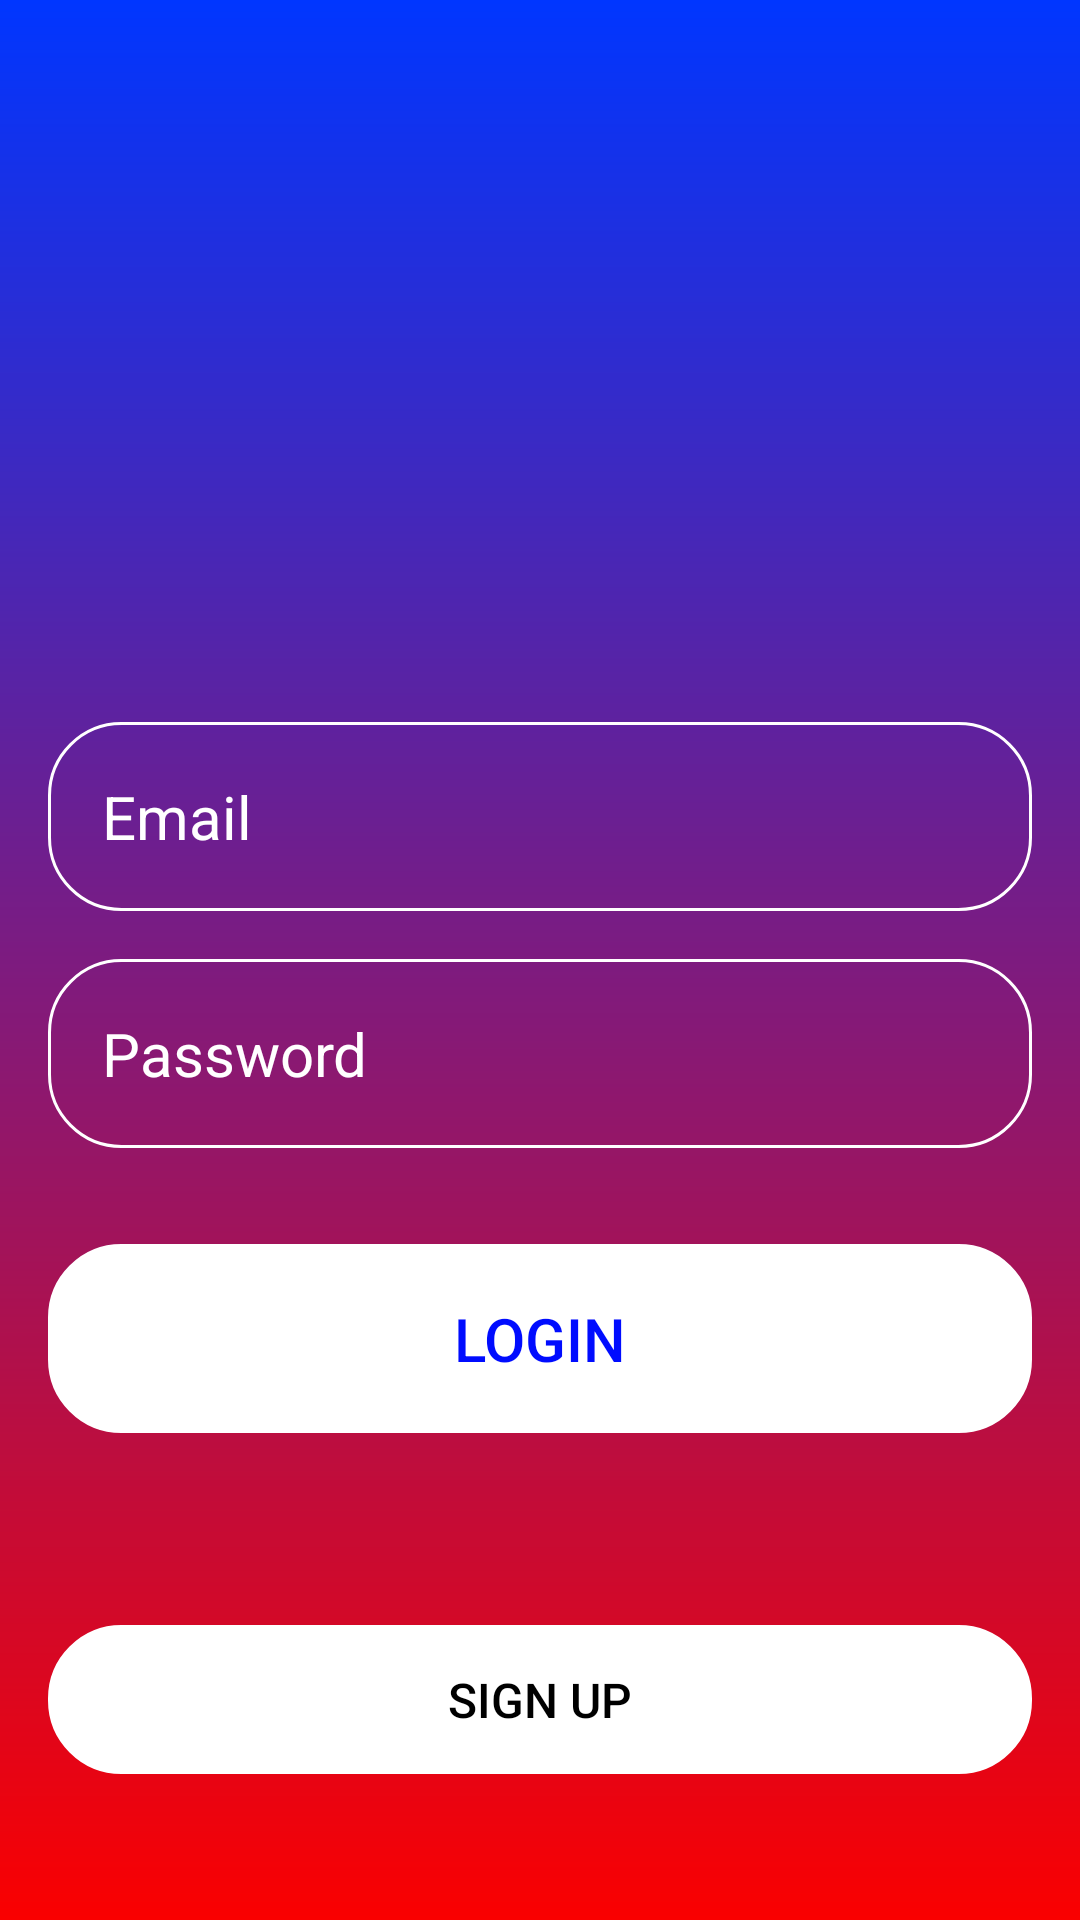

The Android layout XML behind this screen, and the referenced resources:
<!-- AndroidManifest.xml: application theme Theme.TaskMaster -->
<!-- res/layout/activity_sign_in.xml -->
<?xml version="1.0" encoding="utf-8"?>
<RelativeLayout xmlns:android="http://schemas.android.com/apk/res/android"
    xmlns:app="http://schemas.android.com/apk/res-auto"
    xmlns:tools="http://schemas.android.com/tools"
    android:layout_width="match_parent"
    android:layout_height="match_parent"
    tools:context=".SignInActivity"
    android:gravity="center"
    android:padding="16dp"
    android:background="@drawable/login_background"
    >

    <LinearLayout
        android:layout_width="match_parent"
        android:layout_height="wrap_content"
        android:gravity="center"
        android:orientation="vertical">
        <ImageView
            android:layout_width="160dp"
            android:layout_height="160dp"
            android:src="@drawable/logo_account" />

        <EditText
            android:layout_width="match_parent"
            android:layout_height="wrap_content"
            android:layout_marginTop="32dp"
            android:background="@drawable/rounded_corner"
            android:hint="Email"
            android:textColor="@color/white"
            android:textColorHint="@color/white"
            android:textSize="20sp"
            android:padding="18dp"
            android:inputType="textEmailAddress"
            android:id="@+id/etEmailSignUp"
            />
        <EditText
            android:layout_width="match_parent"
            android:layout_height="wrap_content"
            android:layout_marginTop="16dp"
            android:background="@drawable/rounded_corner"
            android:hint="Password"
            android:textColor="@color/white"
            android:textColorHint="@color/white"
            android:textSize="20sp"
            android:padding="18dp"
            android:inputType="textPassword"
            android:id="@+id/etUserPassword"
            />
        <Button
            android:layout_width="match_parent"
            android:layout_height="wrap_content"
            android:text="Login"
            android:backgroundTint="@color/white"
            android:textColor="#000CFF"
            android:padding="18dp"
            android:layout_marginTop="32dp"
            android:textSize="20sp"
            android:background="@drawable/rounded_corner"
            android:id="@+id/btnSignIn"
            />
        <Button
            android:layout_width="match_parent"
            android:layout_height="wrap_content"
            android:text="Sign Up"
            android:backgroundTint="@color/white"
            android:textColor="#000000"
            android:padding="14dp"
            android:layout_marginTop="64dp"
            android:textSize="16sp"
            android:background="@drawable/rounded_corner"
            android:id="@+id/btnToSignUp"
            />

    </LinearLayout>



</RelativeLayout>
<!-- resources referenced by this layout -->
<resources>
  <!-- drawable login_background (drawable) -->
  <?xml version="1.0" encoding="utf-8"?>
  <shape xmlns:android="http://schemas.android.com/apk/res/android">
  <gradient android:type="linear" android:angle="100"
      android:startColor="#0036FF" android:endColor="#FA0000"
      />
  </shape>
  <!-- drawable rounded_corner (drawable) -->
  <?xml version="1.0" encoding="utf-8"?>
  <shape xmlns:android="http://schemas.android.com/apk/res/android"
      android:shape = "rectangle"
      >
      <corners android:radius="24dp"/>
      <stroke android:width="1dp" android:color="@color/white"/>
  
  
  </shape>
  <style name="Theme.TaskMaster" parent="Base.Theme.TaskMaster" />
  <style name="Base.Theme.TaskMaster" parent="Theme.AppCompat.DayNight">
          //NoActionBar
          
          
      </style>
  <!-- not gathered from this repository: default colours our renderer supplied (Android Studio template values) -->
  <color name="white">#FFFFFFFF</color>
</resources>
